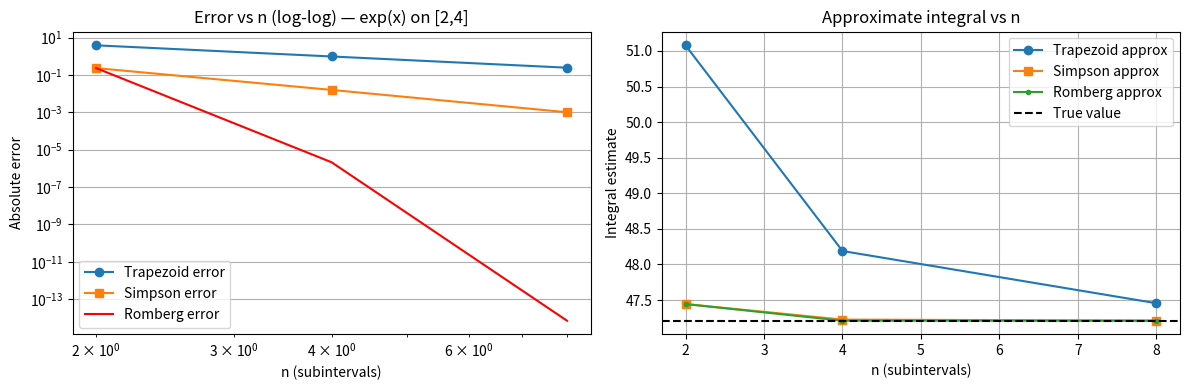
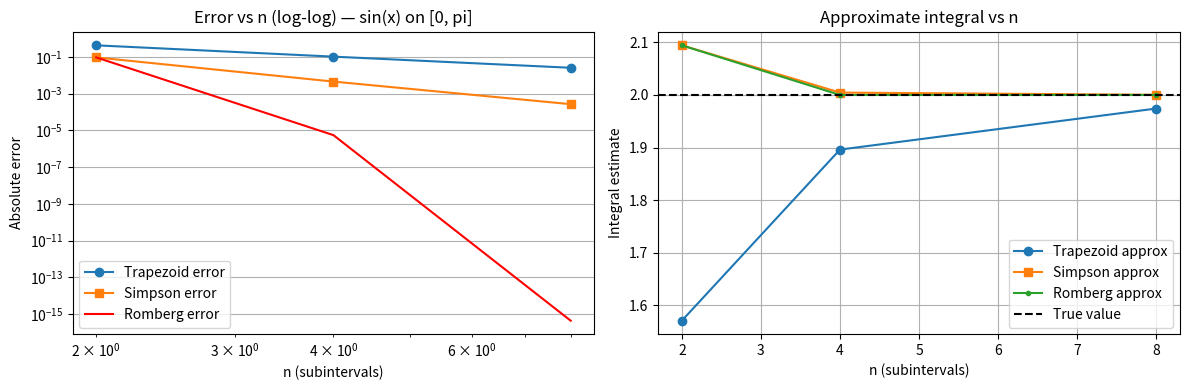
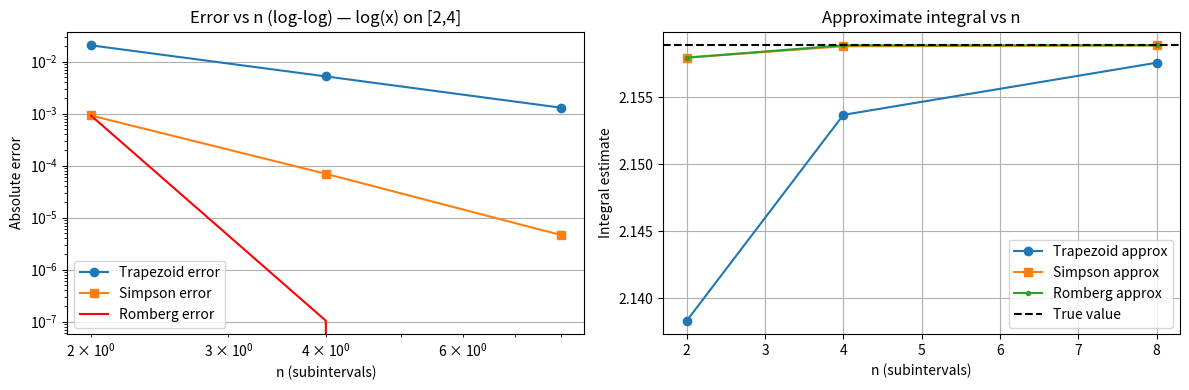

Reproduce these figures in Python, in order.
import numpy as np
import math
import matplotlib.pyplot as plt
from scipy import integrate

def composite_trapezoid(f, a, b, n):
    h = (b - a) / n
    x = np.linspace(a, b, n+1)
    fx = f(x)
    return (h/2) * (fx[0] + 2*np.sum(fx[1:-1]) + fx[-1])  #sums the boundary terms + 2*(all the other terms)

def composite_simpson(f, a, b, n):
    if n % 2 == 1:
        raise ValueError("Simpson's rule requires even n")
    h = (b - a) / n
    x = np.linspace(a, b, n+1)
    fx = f(x)
    S = fx[0] + fx[-1] + 4*np.sum(fx[1:-1:2]) + 2*np.sum(fx[2:-1:2]) #sums boundary terms then 4*odd & 2*even terms
    #(see derivation of Simpsons' 1/3 rule)
    return (h/3) * S

def romberg_integration(m,a,b,f):
    """
    :param function: the function being integrated
    :param m: the number of iterations of richardson extrapolation
    :param a: the lower integration bound
    :param b: the upper integration bound
    :return: an approximation for the integral
    """
    I = np.zeros((m,m))  #an mxm matrix for 10 applications of Romberg Integration
    n = 2
    for i in range(m):
        I[i,0] = composite_trapezoid(f,a,b,n**i)
    for i in range(1,m):
        for k in range(1,i+1):
            I[i,k] = (4**(k)*I[i,k-1]-I[i-1,k-1])/(4**(k)-1)
    return I[-1,-1]

def convergence_study(f, a, b, ns):
    """
    :param f: the function being studied
    :param a: lower bound
    :param b: upper bound
    :param ns: the number of divisions/gridpoints in the interval; ns is a list of integers in powers of 2 ([2,4,8,...])
    :return: true_val - an accurate integration of the result, np.array.traps -
    """
    true_val, _ = integrate.quad(lambda t: f(np.array([t]))[0] if isinstance(f(np.array([t])), np.ndarray) else f(t), a, b)
    traps = []  #array for the trapezium approximations
    simps = []  #array for the simpson's 1/3 rule approximations
    rombs = []  #array for the romberg integration approximations
    errs_t = [] #traps' corresponding errors
    errs_s = [] #simpsons' corresponding errors
    errs_r = [] #romberg integration errors
    for n in ns:
        if n < 1: continue
        T = composite_trapezoid(f, a, b, n)
        traps.append(T)
        errs_t.append(abs(T - true_val))
        if n % 2 == 1:
            # use n+1 for Simpson if odd, but keep ns consistent by skipping or using next even
            S = composite_simpson(f, a, b, n+1)
        else:
            S = composite_simpson(f, a, b, n) #for even n (simpson's rule requires even n)
        simps.append(S)
        errs_s.append(abs(S - true_val))
        R = romberg_integration(n,a,b,f)
        rombs.append(R)
        errs_r.append(abs(R-true_val))
    return (true_val, np.array(traps), np.array(simps), np.array(rombs), np.array(errs_t),
            np.array(errs_s), np.array(errs_r))

    #plotting the results:
def plot_results(ns, errs_t, errs_s, errs_r, true_val, traps, simps, rombs, title):
    fig, axes = plt.subplots(1,2, figsize=(12,4))
    ax = axes[0]
    ax.loglog(ns, errs_t, 'o-', label='Trapezoid error')
    ax.loglog(ns, errs_s, 's-', label='Simpson error')
    ax.loglog(ns, errs_r, 'r-', label='Romberg error')
    ax.set_xlabel('n (subintervals)')
    ax.set_ylabel('Absolute error')
    ax.set_title('Error vs n (log-log) — ' + title)
    ax.grid(True); ax.legend()

    ax2 = axes[1]
    ax2.plot(ns, traps, 'o-', label='Trapezoid approx')
    ax2.plot(ns, simps, 's-', label='Simpson approx')
    ax2.plot(ns, rombs, '.-', label='Romberg approx')
    ax2.axhline(true_val, color='k', ls='--', label='True value')
    ax2.set_xlabel('n (subintervals)')
    ax2.set_ylabel('Integral estimate')
    ax2.set_title('Approximate integral vs n')
    ax2.grid(True); ax2.legend()

    plt.tight_layout()
    plt.show()

    # estimate slopes (observed order) using last half of points
    def slope(ns, errs):
        i = max(1, len(ns)//2)
        p = np.polyfit(np.log(ns[i:]), np.log(errs[i:]), 1)
        return -p[0]  # slope = -order
    print("Observed order (Trapezoid):", slope(ns, errs_t))
    print("Observed order (Simpson):", slope(ns, errs_s))
    print("Observed order (Romberg):", slope(ns, errs_r))

# Example usage for three functions (ordered as function/f, a, b, title)
funcs = [
    (lambda x: np.exp(x), 2.0, 4.0, "exp(x) on [2,4]"),
    (lambda x: np.sin(x), 0.0, math.pi, "sin(x) on [0, pi]"),
    (lambda x: np.log(x), 2.0, 4.0, "log(x) on [2,4]"),
]

ns = [2**k for k in range(1,4)]  # n = 2,4,8,...,256 for testing accuracy of each approximation as n increases

for f,a,b,title in funcs:
    true_val, traps, simps, rombs, errs_t, errs_s, errs_r = convergence_study(f, a, b, ns)
    plot_results(ns, errs_t, errs_s, errs_r, true_val, traps, simps, rombs, title)